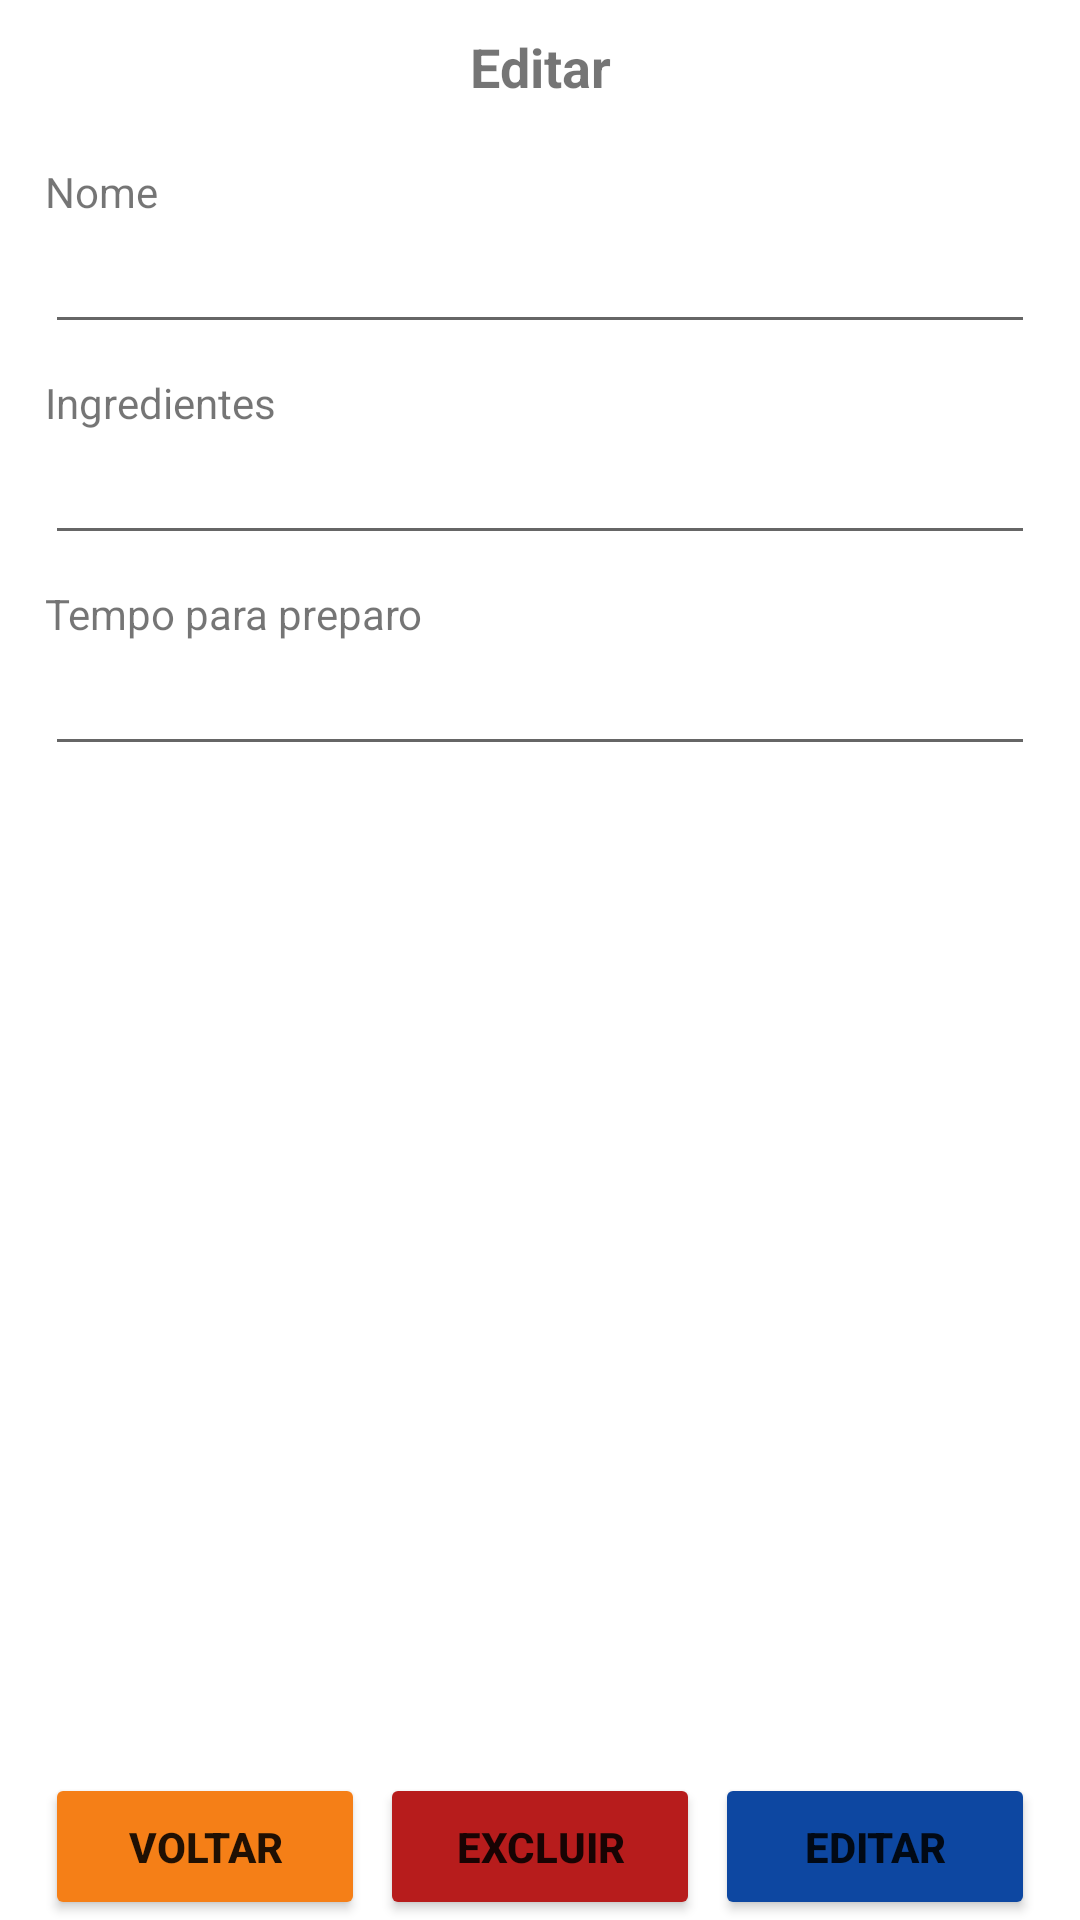

Android layout source for this screen:
<!-- AndroidManifest.xml: application theme Theme.ADSHandsOnWorkVIHandsOnPizza -->
<!-- res/layout/pizza_fragment_editar.xml -->
<?xml version="1.0" encoding="utf-8"?>
<FrameLayout xmlns:android="http://schemas.android.com/apk/res/android"
    xmlns:tools="http://schemas.android.com/tools"
    android:layout_width="match_parent"
    android:layout_height="match_parent"
    android:paddingStart="15dp"
    android:paddingEnd="15dp"
    tools:context=".pizza.AdicionarFragment">

    <ScrollView
        android:layout_width="match_parent"
        android:layout_height="match_parent">

        <LinearLayout
            android:layout_width="match_parent"
            android:layout_height="wrap_content"
            android:orientation="vertical" >

            <TextView
                android:id="@+id/textView2"
                android:layout_width="match_parent"
                android:layout_height="wrap_content"
                android:textSize="18sp"
                android:textStyle="bold"
                android:padding="10dp"
                android:textAlignment="center"
                android:text="@string/editar" />

            <TextView
                android:id="@+id/textView3"
                android:layout_width="match_parent"
                android:layout_height="wrap_content"
                android:paddingTop="10dp"
                android:text="@string/nome" />

            <EditText
                android:id="@+id/editText_nome_pizza"
                android:layout_width="match_parent"
                android:layout_height="wrap_content"
                android:ems="10"
                android:inputType="textPersonName" />

            <TextView
                android:id="@+id/textView4"
                android:layout_width="match_parent"
                android:layout_height="wrap_content"
                android:paddingTop="10dp"
                android:text="@string/ingredientes" />

            <EditText
                android:id="@+id/editText_ingredientes_pizza"
                android:layout_width="match_parent"
                android:layout_height="wrap_content"
                android:ems="10"
                android:inputType="textPersonName" />

            <TextView
                android:id="@+id/textView5"
                android:layout_width="match_parent"
                android:layout_height="wrap_content"
                android:paddingTop="10dp"
                android:text="@string/tempo_para_preparo" />

            <EditText
                android:id="@+id/editText_tempo_pizza"
                android:layout_width="match_parent"
                android:layout_height="wrap_content"
                android:ems="10"
                android:inputType="number" />
        </LinearLayout>

    </ScrollView>

    <LinearLayout
        android:layout_width="match_parent"
        android:layout_height="match_parent"
        android:gravity="bottom"
        android:orientation="horizontal">

        <Button
            android:id="@+id/button_voltar_editar_pizza"
            android:layout_width="wrap_content"
            android:layout_height="wrap_content"
            android:layout_marginEnd="5dp"
            android:layout_weight="1"
            android:backgroundTint="#F57F17"
            android:padding="15dp"
            android:textSize="14sp"
            android:textStyle="bold"
            android:text="@string/voltar" />

        <Button
            android:id="@+id/button_excluir_pizza"
            android:layout_width="wrap_content"
            android:layout_height="wrap_content"
            android:layout_marginEnd="5dp"
            android:layout_weight="1"
            android:backgroundTint="#B71C1C"
            android:padding="15dp"
            android:textSize="14sp"
            android:textStyle="bold"
            android:text="@string/excluir" />

        <Button
            android:id="@+id/button_editar_pizza"
            android:layout_width="wrap_content"
            android:layout_height="wrap_content"
            android:layout_weight="1"
            android:backgroundTint="#0D47A1"
            android:padding="15dp"
            android:textSize="14sp"
            android:textStyle="bold"
            android:text="@string/editar" />
    </LinearLayout>

</FrameLayout>
<!-- resources referenced by this layout -->
<resources>
  <string name="editar">Editar</string>
  <string name="excluir">Excluir</string>
  <string name="ingredientes">Ingredientes</string>
  <string name="nome">Nome</string>
  <string name="tempo_para_preparo">Tempo para preparo</string>
  <string name="voltar">Voltar</string>
  <style name="Theme.ADSHandsOnWorkVIHandsOnPizza" parent="Theme.MaterialComponents.DayNight.DarkActionBar">
          
          <item name="colorPrimary">@color/purple_500</item>
          <item name="colorPrimaryVariant">@color/purple_700</item>
          <item name="colorOnPrimary">@color/white</item>
          
          <item name="colorSecondary">@color/teal_200</item>
          <item name="colorSecondaryVariant">@color/teal_700</item>
          <item name="colorOnSecondary">@color/black</item>
          
          <item name="android:statusBarColor" tools:targetApi="l">?attr/colorPrimaryVariant</item>
          
      </style>
  <!-- not gathered from this repository: default colours our renderer supplied (Android Studio template values) -->
  <color name="purple_500">#FF6200EE</color>
  <color name="purple_700">#FF3700B3</color>
  <color name="teal_200">#FF03DAC5</color>
  <color name="teal_700">#FF018786</color>
  <color name="black">#FF000000</color>
  <color name="white">#FFFFFFFF</color>
</resources>
